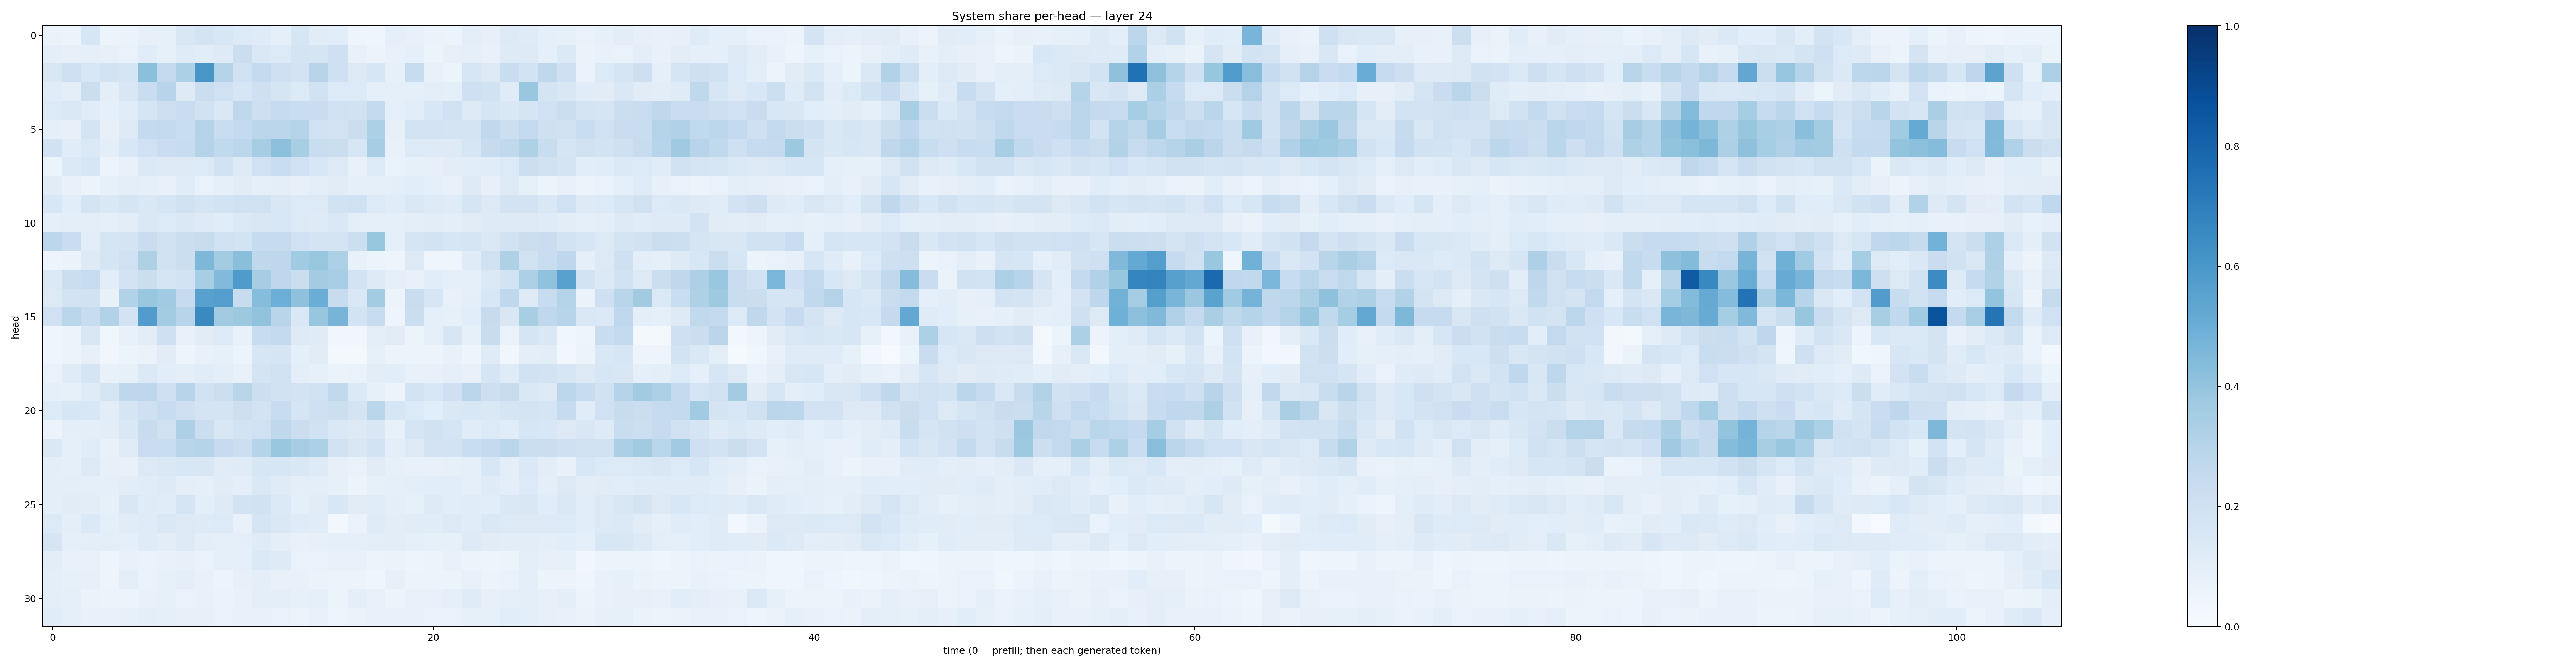

The data file committed next to this chart (first rows):
0.06317109, 0.054584187, 0.15822887, 0.060060725, 0.06593516, 0.08035142, 0.08333606, 0.15156934, 0.17907263, 0.1555709, 0.13429613, 0.11943031, 0.088308826, 0.15660092, 0.11107232, 0.10768021, 0.050227802, 0.0415023, 0.087341785, 0.07350498, 0.06383207, 0.06017131, 0.098067105, 0.08202427
0.1002, 0.07899, 0.08778, 0.07836, 0.06735, 0.1145, 0.08246, 0.118, 0.1073, 0.1234, 0.2209, 0.141, 0.1366, 0.1747, 0.168, 0.2076, 0.07699, 0.05521, 0.0765, 0.08728, 0.05926, 0.08106, 0.09035, 0.07626
0.1506, 0.2052, 0.1547, 0.1848, 0.1697, 0.4201, 0.2524, 0.3285, 0.6037, 0.3051, 0.1998, 0.2557, 0.2037, 0.1806, 0.2968, 0.2039, 0.1283, 0.1598, 0.08406, 0.2355, 0.07033, 0.05182, 0.1635, 0.1315
0.1169, 0.09457, 0.2215, 0.09504, 0.1502, 0.2284, 0.2933, 0.1238, 0.2195, 0.1997, 0.1635, 0.2062, 0.1714, 0.1352, 0.1952, 0.1336, 0.1354, 0.08973, 0.08825, 0.08758, 0.09439, 0.09326, 0.2093, 0.1875
0.136, 0.1457, 0.1144, 0.08802, 0.1139, 0.1688, 0.2146, 0.2283, 0.1879, 0.1482, 0.2692, 0.2131, 0.2498, 0.2332, 0.2294, 0.2006, 0.19, 0.2545, 0.09094, 0.1058, 0.153, 0.2017, 0.1318, 0.1709
0.09347, 0.0798, 0.1719, 0.0819, 0.1309, 0.2562, 0.2614, 0.2312, 0.3053, 0.2341, 0.2571, 0.2827, 0.2847, 0.3035, 0.2016, 0.1821, 0.2219, 0.3282, 0.08119, 0.1856, 0.1806, 0.175, 0.1794, 0.2643
0.1909, 0.1133, 0.138, 0.09437, 0.153, 0.2003, 0.227, 0.2373, 0.3086, 0.2633, 0.2794, 0.3498, 0.416, 0.3417, 0.233, 0.2207, 0.1626, 0.349, 0.07578, 0.1332, 0.1237, 0.1229, 0.1587, 0.2451
0.05931, 0.1369, 0.1578, 0.05527, 0.07633, 0.1371, 0.1262, 0.1297, 0.1352, 0.1912, 0.1276, 0.2027, 0.2318, 0.2002, 0.1554, 0.1322, 0.07267, 0.1355, 0.06646, 0.08529, 0.08179, 0.1027, 0.108, 0.114
0.1107, 0.0779, 0.06021, 0.08238, 0.0977, 0.08975, 0.07607, 0.1142, 0.0683, 0.08695, 0.1129, 0.08885, 0.09721, 0.07925, 0.09923, 0.1102, 0.09048, 0.09049, 0.1005, 0.1082, 0.09058, 0.0778, 0.1245, 0.07907
0.1557, 0.1074, 0.1724, 0.1444, 0.1677, 0.1421, 0.1686, 0.1963, 0.1657, 0.187, 0.2017, 0.1967, 0.1494, 0.1343, 0.1301, 0.1941, 0.2017, 0.1337, 0.1169, 0.1473, 0.1217, 0.1181, 0.1664, 0.1277
0.09369, 0.09501, 0.0991, 0.0867, 0.1047, 0.1475, 0.1336, 0.146, 0.1245, 0.115, 0.1402, 0.152, 0.1551, 0.1272, 0.1224, 0.1461, 0.09842, 0.09238, 0.09237, 0.0989, 0.1038, 0.09888, 0.1102, 0.1244
0.2804, 0.2268, 0.1018, 0.1653, 0.1762, 0.2302, 0.1908, 0.2194, 0.2358, 0.1997, 0.1859, 0.2478, 0.2431, 0.1995, 0.1752, 0.1769, 0.2155, 0.3937, 0.09174, 0.1665, 0.186, 0.1575, 0.1644, 0.1473
0.04729, 0.06603, 0.1243, 0.169, 0.2006, 0.3218, 0.1881, 0.2242, 0.4545, 0.3581, 0.4229, 0.2731, 0.2738, 0.3671, 0.389, 0.3292, 0.07585, 0.05423, 0.04882, 0.1254, 0.04622, 0.04307, 0.1203, 0.1977
0.1368, 0.2239, 0.2367, 0.1092, 0.1801, 0.2249, 0.1703, 0.1868, 0.3471, 0.4436, 0.5828, 0.3481, 0.2737, 0.2234, 0.3584, 0.3453, 0.1828, 0.1228, 0.0864, 0.07099, 0.1092, 0.09102, 0.08976, 0.1369
0.1324, 0.1818, 0.188, 0.07581, 0.3087, 0.3903, 0.3634, 0.2426, 0.5574, 0.5677, 0.2355, 0.4301, 0.4964, 0.4103, 0.5018, 0.2365, 0.1418, 0.3584, 0.05209, 0.2297, 0.1618, 0.07585, 0.09492, 0.1553
0.2, 0.2878, 0.2415, 0.3134, 0.1834, 0.5747, 0.3583, 0.2961, 0.653, 0.361, 0.3768, 0.4031, 0.2926, 0.141, 0.3912, 0.4693, 0.187, 0.2368, 0.04808, 0.2228, 0.09303, 0.08579, 0.108, 0.2435
0.04349, 0.06112, 0.1508, 0.03712, 0.07444, 0.1052, 0.2052, 0.07258, 0.1107, 0.1338, 0.07503, 0.2392, 0.2597, 0.1272, 0.1204, 0.03315, 0.03469, 0.101, 0.1122, 0.05264, 0.09222, 0.1565, 0.08504, 0.235
0.04509, 0.05474, 0.07834, 0.03431, 0.06087, 0.06631, 0.1101, 0.04796, 0.07068, 0.08239, 0.06249, 0.1617, 0.1694, 0.09235, 0.1096, 0.01934, 0.01784, 0.08502, 0.05852, 0.05081, 0.05749, 0.07041, 0.05044, 0.1176
0.0679, 0.1205, 0.1693, 0.0721, 0.08204, 0.1389, 0.1093, 0.09648, 0.1139, 0.1012, 0.07411, 0.1722, 0.1972, 0.09807, 0.0824, 0.06396, 0.06859, 0.1037, 0.1075, 0.0723, 0.07082, 0.0925, 0.07295, 0.1711
0.0889, 0.08391, 0.1187, 0.1683, 0.2768, 0.2772, 0.208, 0.293, 0.1889, 0.2167, 0.2904, 0.2153, 0.1941, 0.1801, 0.201, 0.2619, 0.1368, 0.08294, 0.05518, 0.1859, 0.1546, 0.2105, 0.2815, 0.2117
0.1361, 0.1575, 0.1525, 0.1047, 0.1682, 0.2059, 0.2395, 0.2106, 0.1735, 0.177, 0.2148, 0.1824, 0.2347, 0.1652, 0.2052, 0.215, 0.1779, 0.2869, 0.161, 0.135, 0.1063, 0.1449, 0.154, 0.1435
0.05849, 0.1008, 0.1001, 0.1051, 0.1434, 0.2368, 0.1966, 0.3276, 0.2257, 0.1506, 0.1853, 0.2018, 0.2721, 0.2219, 0.188, 0.1475, 0.1265, 0.1507, 0.07438, 0.1662, 0.1882, 0.1654, 0.1143, 0.1349
0.1427, 0.09263, 0.1172, 0.07636, 0.1204, 0.2282, 0.2338, 0.2894, 0.3001, 0.2484, 0.2158, 0.3012, 0.3845, 0.3504, 0.3312, 0.197, 0.1498, 0.1857, 0.09455, 0.129, 0.182, 0.1855, 0.2319, 0.2524
0.09694, 0.0891, 0.1273, 0.08126, 0.07394, 0.1316, 0.1431, 0.1545, 0.1519, 0.1116, 0.1192, 0.1566, 0.1617, 0.1482, 0.1233, 0.08118, 0.06991, 0.1094, 0.08464, 0.07696, 0.07246, 0.08585, 0.09027, 0.1532
0.09393, 0.1, 0.09335, 0.09144, 0.1019, 0.1137, 0.1238, 0.09487, 0.09374, 0.1114, 0.09404, 0.143, 0.1198, 0.09904, 0.09878, 0.0824, 0.06011, 0.08385, 0.09, 0.1013, 0.1067, 0.1073, 0.08619, 0.1192
0.09961, 0.1098, 0.1041, 0.08341, 0.1504, 0.1201, 0.1164, 0.1719, 0.09995, 0.1234, 0.1852, 0.1914, 0.1376, 0.08657, 0.11, 0.1562, 0.1125, 0.1148, 0.09747, 0.08334, 0.124, 0.109, 0.117, 0.1091
0.1365, 0.09638, 0.14, 0.08786, 0.1126, 0.1181, 0.146, 0.1325, 0.1245, 0.134, 0.07425, 0.1692, 0.1443, 0.1195, 0.1139, 0.02351, 0.06722, 0.1188, 0.1033, 0.1125, 0.1158, 0.1271, 0.1146, 0.1426
0.1698, 0.08982, 0.0971, 0.1015, 0.08919, 0.1201, 0.1046, 0.132, 0.09493, 0.09018, 0.09778, 0.1187, 0.09424, 0.07711, 0.08141, 0.08846, 0.08956, 0.09635, 0.1017, 0.08878, 0.08479, 0.08413, 0.1232, 0.1114
0.1034, 0.07635, 0.07337, 0.04777, 0.07471, 0.06975, 0.07301, 0.081, 0.06944, 0.08596, 0.0908, 0.1388, 0.1214, 0.068, 0.06886, 0.07638, 0.07544, 0.05481, 0.06351, 0.04931, 0.05937, 0.07226, 0.06076, 0.04871
0.09781, 0.08461, 0.08124, 0.04807, 0.09491, 0.0687, 0.08462, 0.09471, 0.07448, 0.05629, 0.08034, 0.09483, 0.07575, 0.0779, 0.06516, 0.06012, 0.05618, 0.04501, 0.07906, 0.05919, 0.05426, 0.05425, 0.07453, 0.06091
0.09866, 0.09117, 0.0658, 0.05418, 0.05622, 0.0724, 0.08396, 0.06808, 0.07794, 0.06309, 0.07112, 0.101, 0.09736, 0.08312, 0.0895, 0.05984, 0.09887, 0.07643, 0.06183, 0.07121, 0.07664, 0.08668, 0.1202, 0.08058
0.1159, 0.08642, 0.07163, 0.07248, 0.08042, 0.09448, 0.08781, 0.08009, 0.08182, 0.06832, 0.07725, 0.07549, 0.06854, 0.05439, 0.07181, 0.04966, 0.06628, 0.07735, 0.07228, 0.07326, 0.06831, 0.06763, 0.08419, 0.08319
